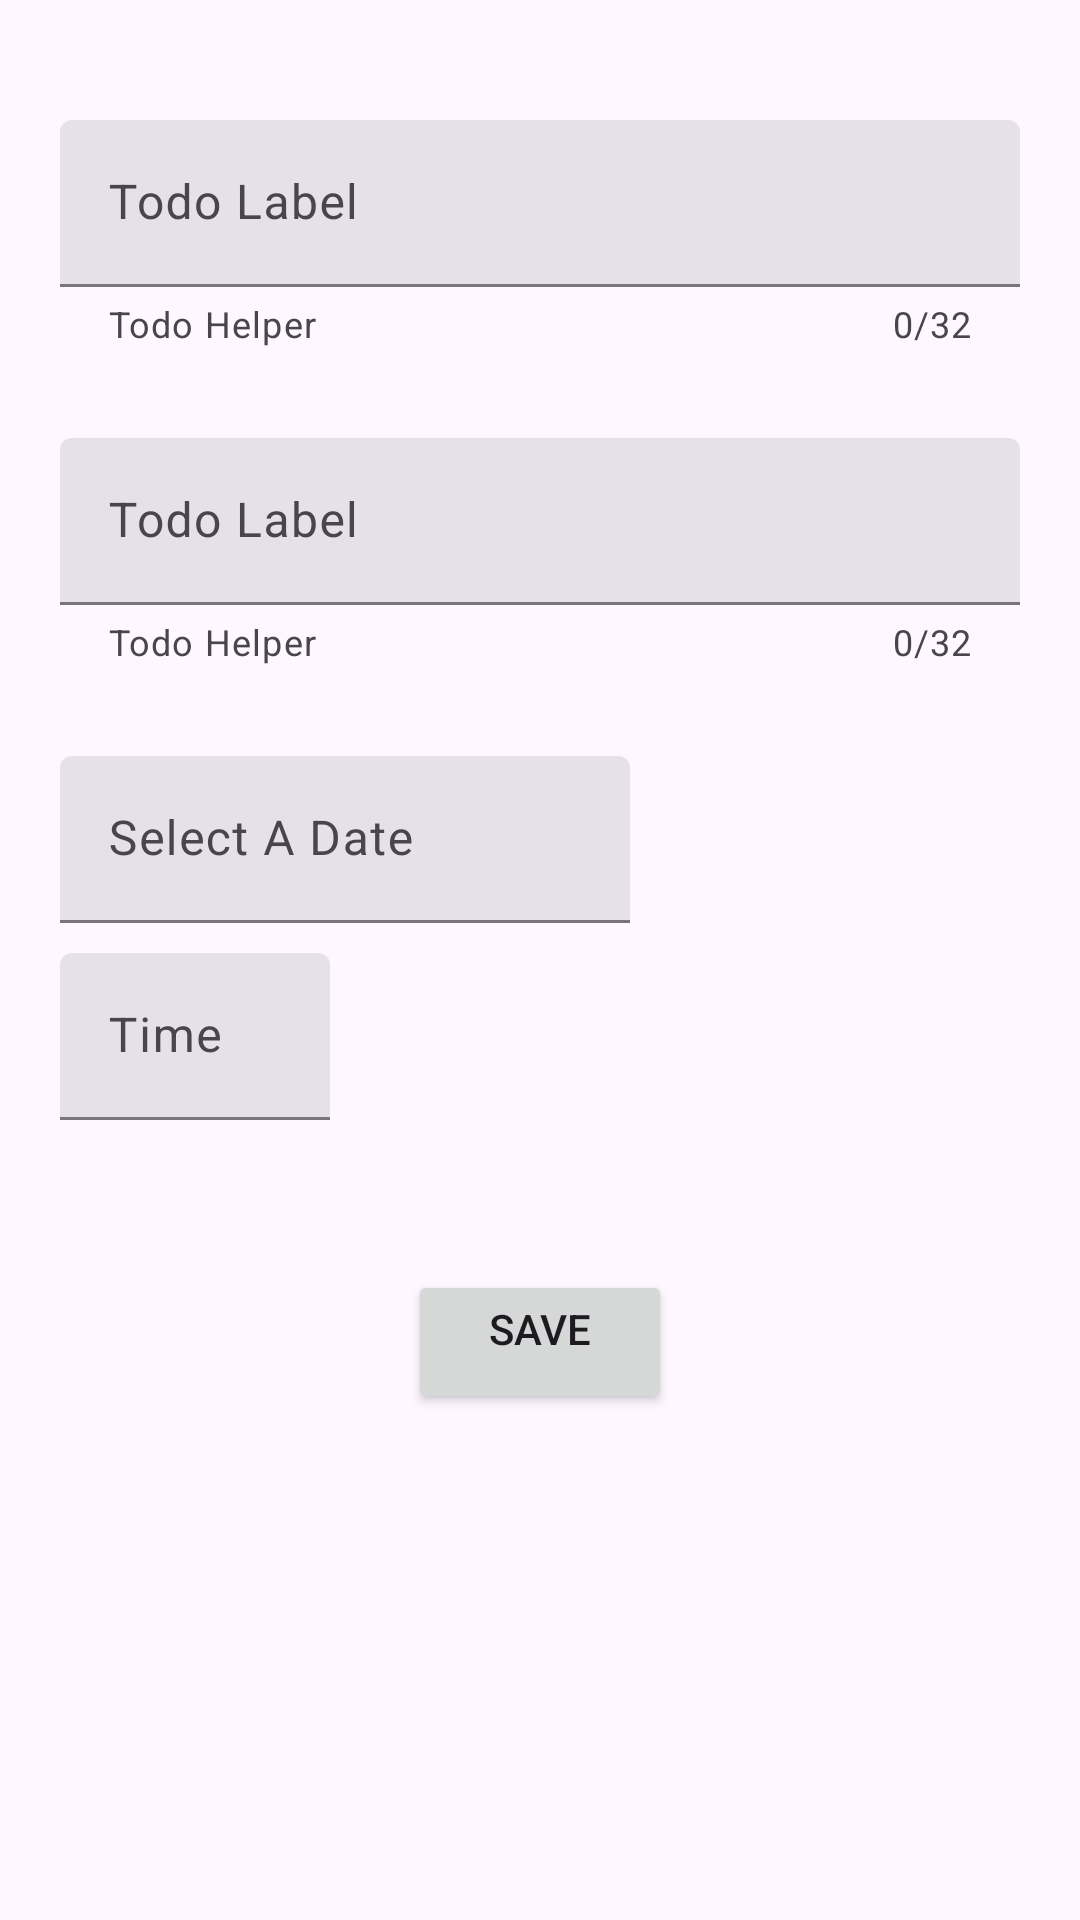

Here is an Android app screen rendered from its layout file. Give the layout XML and the strings, colors and styles it references.
<!-- AndroidManifest.xml: application theme Theme.ToDoApp -->
<!-- res/layout/activity_add_new_trial_for_layout.xml -->
<?xml version="1.0" encoding="utf-8"?>
<androidx.constraintlayout.widget.ConstraintLayout xmlns:android="http://schemas.android.com/apk/res/android"
    xmlns:app="http://schemas.android.com/apk/res-auto"
    xmlns:tools="http://schemas.android.com/tools"
    android:layout_width="match_parent"
    android:layout_height="match_parent">

    <com.google.android.material.textfield.TextInputLayout
        android:id="@+id/title_wrapper"
        style="?attr/textInputFilledStyle"
        android:layout_width="match_parent"
        android:layout_height="wrap_content"
        android:layout_marginStart="20dp"
        android:layout_marginTop="40dp"
        android:layout_marginEnd="20dp"
        android:hint="@string/todo_label"
        app:counterEnabled="true"
        app:counterMaxLength="32"
        app:endIconMode="clear_text"
        app:helperText="@string/todo_helper"
        app:layout_constraintEnd_toEndOf="parent"
        app:layout_constraintStart_toStartOf="parent"
        app:layout_constraintTop_toTopOf="parent">

        <com.google.android.material.textfield.TextInputEditText
            android:id="@+id/title_text"
            android:layout_width="match_parent"
            android:layout_height="wrap_content" />


    </com.google.android.material.textfield.TextInputLayout>

    <com.google.android.material.textfield.TextInputLayout
        android:id="@+id/description_wrapper"
        style="?attr/textInputFilledStyle"
        android:layout_width="match_parent"
        android:layout_height="wrap_content"
        android:layout_marginStart="20dp"
        android:layout_marginTop="30dp"
        android:layout_marginEnd="20dp"
        android:hint="@string/todo_label"
        app:counterEnabled="true"
        app:counterMaxLength="32"
        app:endIconMode="clear_text"
        app:helperText="@string/todo_helper"
        app:layout_constraintEnd_toEndOf="parent"
        app:layout_constraintHorizontal_bias="0.0"
        app:layout_constraintStart_toStartOf="parent"
        app:layout_constraintTop_toBottomOf="@+id/title_wrapper">

        <com.google.android.material.textfield.TextInputEditText
            android:id="@+id/description_text"
            android:layout_width="match_parent"
            android:layout_height="wrap_content" />


    </com.google.android.material.textfield.TextInputLayout>

    <com.google.android.material.textfield.TextInputLayout
        android:id="@+id/date_wrapper"
        android:contextClickable="true"
        style="?attr/textInputFilledStyle"
        android:layout_width="match_parent"
        android:layout_height="wrap_content"
        android:layout_marginStart="20dp"
        android:layout_marginTop="30dp"
        android:layout_marginEnd="150dp"
        android:clickable="true"
        android:focusable="true"
        android:hint="@string/selected_date"
        app:layout_constraintEnd_toEndOf="parent"
        app:layout_constraintHorizontal_bias="0.0"
        app:layout_constraintStart_toStartOf="parent"
        app:layout_constraintTop_toBottomOf="@+id/description_wrapper">

        <com.google.android.material.textfield.TextInputEditText
            android:id="@+id/date_text"
            android:layout_width="match_parent"
            android:layout_height="wrap_content" />


    </com.google.android.material.textfield.TextInputLayout>

    <com.google.android.material.textfield.TextInputLayout
        android:id="@+id/time_wrapper"
        style="?attr/textInputFilledStyle"
        android:layout_width="match_parent"
        android:layout_height="wrap_content"
        android:layout_marginStart="20dp"
        android:layout_marginTop="10dp"
        android:layout_marginEnd="250dp"
        android:clickable="true"
        android:focusable="true"
        android:hint="@string/selected_time"
        app:layout_constraintEnd_toEndOf="parent"
        app:layout_constraintStart_toStartOf="parent"
        app:layout_constraintTop_toBottomOf="@+id/date_wrapper">

        <com.google.android.material.textfield.TextInputEditText
            android:id="@+id/time_text"
            android:layout_width="match_parent"
            android:layout_height="wrap_content" />


    </com.google.android.material.textfield.TextInputLayout>

    <Button
        android:id="@+id/btnSave"
        android:layout_width="wrap_content"
        android:layout_height="wrap_content"
        android:layout_marginTop="50dp"
        android:gravity="center_horizontal"
        android:text="Save"
        app:layout_constraintEnd_toEndOf="parent"
        app:layout_constraintStart_toStartOf="parent"
        app:layout_constraintTop_toBottomOf="@+id/time_wrapper" />

    <Button
        android:id="@+id/btnDate"
        style="?attr/materialIconButtonStyle"
        android:layout_width="wrap_content"
        android:layout_height="wrap_content"
        android:layout_marginStart="-50dp"
        android:layout_marginTop="34dp"
        android:backgroundTint="?attr/colorSurfaceBright"
        android:gravity="center"
        app:icon="@drawable/calendar_days"
        app:layout_constraintStart_toEndOf="@+id/date_wrapper"
        app:layout_constraintTop_toBottomOf="@+id/description_wrapper" />

    <Button
        android:id="@+id/btnTime"
        style="?attr/materialIconButtonStyle"
        android:layout_width="wrap_content"
        android:layout_height="wrap_content"
        android:layout_marginStart="-50dp"
        android:layout_marginTop="14dp"
        android:backgroundTint="?attr/colorSurfaceBright"
        android:gravity="center"
        app:icon="@drawable/clock_2"
        app:layout_constraintStart_toEndOf="@+id/time_wrapper"
        app:layout_constraintTop_toBottomOf="@+id/date_wrapper" />

</androidx.constraintlayout.widget.ConstraintLayout>
<!-- resources referenced by this layout -->
<resources>
  <!-- drawable calendar_days: vector/xml drawable (drawable, 2806 chars, omitted) -->
  <!-- drawable clock_2 (drawable) -->
  <vector xmlns:android="http://schemas.android.com/apk/res/android"
      android:width="24dp"
      android:height="24dp"
      android:viewportWidth="24"
      android:viewportHeight="24"
      android:tint="?attr/colorSecondaryVariant">
    <path
        android:pathData="M12,12m-10,0a10,10 0,1 1,20 0a10,10 0,1 1,-20 0"
        android:strokeLineJoin="round"
        android:strokeWidth="2"
        android:fillColor="#00000000"
        android:strokeColor="@color/design_default_color_primary"
        android:strokeLineCap="round"/>
    <path
        android:pathData="M12,6l0,6l4,-2"
        android:strokeLineJoin="round"
        android:strokeWidth="2"
        android:fillColor="#00000000"
        android:strokeColor="@color/design_default_color_primary"
        android:strokeLineCap="round"/>
  </vector>
  <string name="selected_date">Select A Date</string>
  <string name="selected_time">Time</string>
  <string name="todo_helper">Todo Helper</string>
  <string name="todo_label">Todo Label</string>
  <style name="Theme.ToDoApp" parent="Base.Theme.ToDoApp" />
  <style name="Base.Theme.ToDoApp" parent="Theme.Material3.Light">
          
          
          <item name="colorSecondaryVariant">@color/black</item>
          <item name="android:statusBarColor">@android:color/white</item>
          <item name="android:windowLightStatusBar">true</item>
          <item name="colorPrimary">@color/white</item>
  
          <item name="colorSurfaceContainer">@color/darkBlue</item>
          <item name="colorOnPrimaryFixed">@color/lightPrimary</item>
          <item name="colorOnSecondaryFixed">@color/lightSecondary</item>
          <item name="colorOnTertiaryFixed">@color/lightTertiary</item>
          <item name="colorOnTertiaryFixedVariant">@color/lightQuaternary</item>
  
  
  
      </style>
  <color name="black">#FF000000</color>
  <color name="white">#FFFFFFFF</color>
  <color name="darkBlue">#062952</color>
  <color name="lightPrimary">#F3F4ED</color>
  <color name="lightSecondary">#536162</color>
  <color name="lightTertiary">#424642</color>
  <color name="lightQuaternary">#C06014</color>
</resources>
